Run: headless pygame with SDL's dummy video driver; simulated clock (each Clock.tick advances the game by its frame time, no real sleeping); random seed 0; keys injected as events and as key.get_pressed() state; no mouse input.
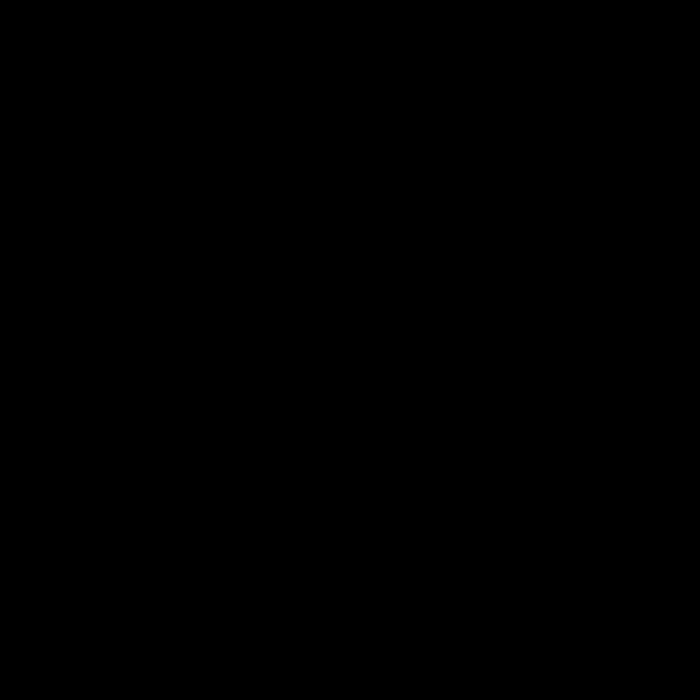
Frame 1 of 4 · flips 1–60 · no input
Frame 2 of 4 · flips 61–180 · tapped SPACE, RETURN · held RIGHT (→), D · screen unchanged from frame 1, image omitted
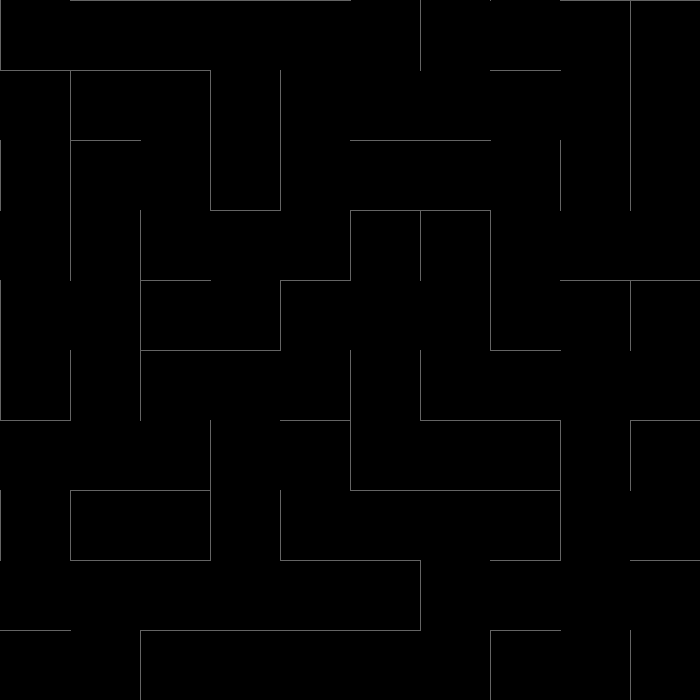
Frame 3 of 4 · flips 181–300 · held DOWN (↓), S
Frame 4 of 4 · flips 301–420 · held LEFT (←), A, UP (↑), W · screen unchanged from frame 3, image omitted

The pygame program that drew these frames:

import random
import pygame
import time
window = pygame.display.set_mode((700, 700))

class Case:
    def __init__(self, pos):
        self.visited = False
        self.linkto = []
        self.top = True
        self.botom = True
        self.righ = True
        self.left = True
        self.position = pos
  
grid = [[Case((x, y)) for x in range(10)] for y in range(10)]
running = True
stack = [(0, 0)]
visited = [(0, 0)]

def getifoofcase(pos):
    try:
        if pos[0] < 0 or pos[1] < 0:
            return False
        return grid[pos[0]][pos[1]], pos
    except:
        return False
        
def getneibors(pos):
    pos = getifoofcase([pos[0]+1, pos[1]]), getifoofcase([pos[0]-1, pos[1]]), getifoofcase([pos[0], pos[1]+ 1]), getifoofcase([pos[0], pos[1]-1])
    rep = []
    for position in pos:

        if position != False and position[0].visited == False :
            rep.append(position)
    return rep





#def displaytoplink(case):
#    if [case.position[1] + 1, case.position[0]] not in case.linkto:
#        pygame.draw.line(window, (100, 100, 100), (case.position[0] * 70, case.position[1]* 70), (case.position[0] + 1* 70, case.position[1]* 70))
        
        
#def displayleftlink(case):
#    if [case.position[1], case.position[0]-1] not in case.linkto:
#        pygame.draw.line(window, (100, 100, 100), (case.position[0] * 70, case.position[1]* 70), (case.position[0] * 70, case.position[1] - 1* 70))
        
    
    
    
def displaylabfun():
    print(visited)
    if len(visited) > 1:
        i = len(visited) - 2
        print(visited), print(i + 1)
        if visited[i][0] - visited[i+1][0] != visited[i][0] and  visited[i][0] - visited[i+1][0] > 0:
            dirrection = "right"
        if visited[i][0] - visited[i+1][0] != visited[i][0] and  visited[i][0] - visited[i+1][0] < 0:
            dirrection = "left"
                    
        if visited[i][1] - visited[i+1][1] != visited[i][1] and  visited[i][1] - visited[i+1][1] > 0:
            dirrection = "down"
        if visited[i][1] - visited[i+1][1] != visited[i][1] and  visited[i][1] - visited[i+1][1] < 0: 
            dirrection = "up"

        print((visited[i][0] * 70, visited[i][1]* 70), ((visited[i][0] + (1 if dirrection == "right" else -1 if dirrection == "left" else 0))* 70, (visited[i][1] + (1 if dirrection == "down" else -1 if dirrection == "up" else 0))* 70))
        pygame.draw.line(window, (100, 100, 100), (visited[i][0] * 70, visited[i][1]* 70), ((visited[i][0] + (1 if dirrection == "right" else -1 if dirrection == "left" else 0))* 70, (visited[i][1] + (1 if dirrection == "down" else -1 if dirrection == "up" else 0))* 70))
        pygame.display.flip()
        time.sleep(1)
      
def displaylab():
    
    for i in range(len(visited) -1):
        if visited[i][0] - visited[i+1][0] != visited[i][0] and  visited[i][0] - visited[i+1][0] > 0:
            dirrection = "right"
        if visited[i][0] - visited[i+1][0] != visited[i][0] and  visited[i][0] - visited[i+1][0] < 0:
            dirrection = "left"
            
        if visited[i][1] - visited[i+1][1] != visited[i][1] and  visited[i][1] - visited[i+1][1] > 0:
            dirrection = "down"
        if visited[i][1] - visited[i+1][1] != visited[i][1] and  visited[i][1] - visited[i+1][1] < 0: 
            dirrection = "up"
        print((visited[i][0] * 70, visited[i][1]* 70), ((visited[i][0] + (1 if dirrection == "right" else -1 if dirrection == "left" else 0))* 70, (visited[i][1] + (1 if dirrection == "down" else -1 if dirrection == "up" else 0))* 70))
        pygame.draw.line(window, (100, 100, 100), (visited[i][0] * 70, visited[i][1]* 70), ((visited[i][0] + (1 if dirrection == "right" else -1 if dirrection == "left" else 0))* 70, (visited[i][1] + (1 if dirrection == "down" else -1 if dirrection == "up" else 0))* 70))
        pygame.display.flip()
        time.sleep(0.2)
        
    
    
    
    i = 0
    for x in range(len(grid)):
        for y in range(len(grid[x])):
            i += 1
            
            
            
while running:
    
    
    for event in pygame.event.get():
        if event.type == pygame.QUIT:
            running = False
        if event.type == pygame.KEYDOWN:
            if event.key == pygame.K_r:
                running = False
            
            
    if len(stack) > 0:
        neibors = getneibors(stack[-1])
        print(neibors)
        if len(neibors) == 0:
            stack.pop()
        else:
            
            rd = random.randint(0, len(neibors)-1)
            print(stack)
            grid[neibors[rd][1][0]][neibors[rd][1][1]].visited = True
            grid[neibors[rd][1][0]][neibors[rd][1][1]].linkto.append(stack[-1])
            grid[stack[-1][0]][stack[-1][1]].linkto.append(neibors[rd][1])
            stack.append(neibors[rd][1])
            visited.append((neibors[rd][1][0], neibors[rd][1][1]))

    else:
        
        displaylab()
    pygame.display.flip()

for x in range(len(grid)) :
    print("")
    for y in range(len(grid[x])):
        print(grid[x][y].linkto, end='')
